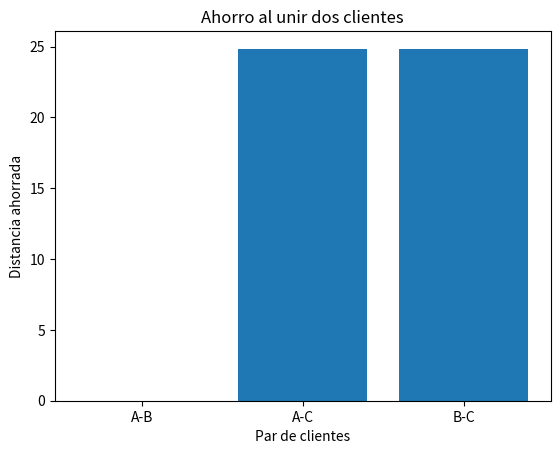

Here is the Python script that generated this plot:
import pandas as pd
import itertools, math
import matplotlib.pyplot as plt

df = pd.DataFrame({
    'id': ['D', 'A', 'B', 'C'],
    'x': [50, 20, 80, 20],
    'y': [50, 20, 80, 80]
})


def dist(i, j):
    xi, yi = df.loc[df.id == i, ['x', 'y']].values[0]
    xj, yj = df.loc[df.id == j, ['x', 'y']].values[0]
    return math.hypot(xi - xj, yi - yj)


# Calcular “ahorro” al unir rutas
pairs = list(itertools.combinations(['A', 'B', 'C'], 2))
savings = {f"{i}-{j}": dist('D', i) + dist('D', j) - dist(i, j) for i, j in pairs}
print("Savings:", savings)

# Gráfico de barras
plt.bar(savings.keys(), savings.values())
plt.title("Ahorro al unir dos clientes")
plt.xlabel("Par de clientes")
plt.ylabel("Distancia ahorrada")
plt.show()

# Savings: cuánto camino te ahorras si visitas A y B juntos en lugar de por separado.
# La barra más alta → mejor par para unir primero.
